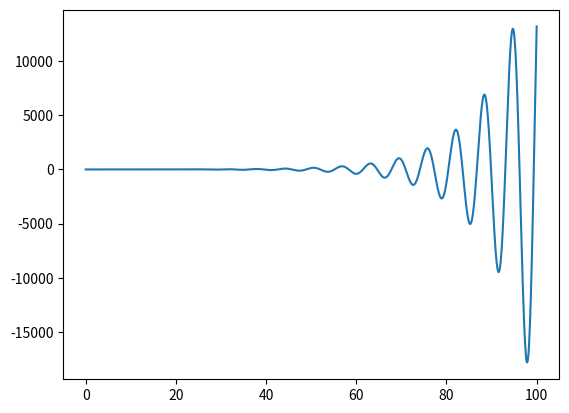

This figure's Python source:
# %% TESTS - IGNORE | Not part of the module %% #

import matplotlib.pyplot as plt
from math import exp

# %% Résolution d'équations différentielles par la méthode d'Euler. %%

# % 1er ordre %

def euler(N, a, b, f, x0) -> tuple[list]:
    t, x = [a], [x0]
    h = (b - a) / (N - 1)
    
    for i in range(N - 1):
        t.append(a + h * (i + 1))
        x.append(x[i] + h * f(x[i]))

    return t, x

def test_euler1():
    TAU = 0.05
    E = 1

    x, y = euler(100, 0, 6 * TAU, lambda u: (E - u) / TAU, 0)
    plt.plot(x, y, '+', label = 'Méthode d\'Euler')
    plt.plot(x, [E * (1 - exp(-x[i] / TAU)) for i in range(len(x))], label = 'Solution exacte')
    plt.show()

# % 2ème ordre (ou plus) %

from scipy.integrate import odeint
import numpy as np

def f(X, t):
    return [X[1], -X[0]]

def f2(X, t):
    return [X[1], 0.2 * X[1] - X[0]]

def graphic_sol(f, init, range_):

    t = np.linspace(range_[0], range_[1], 1000)
    sol = odeint(f, init, t)
    x = [el[0] for el in sol]
    plt.plot(t, x)
    plt.show()

if __name__ == '__main__':
    graphic_sol(f2, (1, 0), (0, 100))